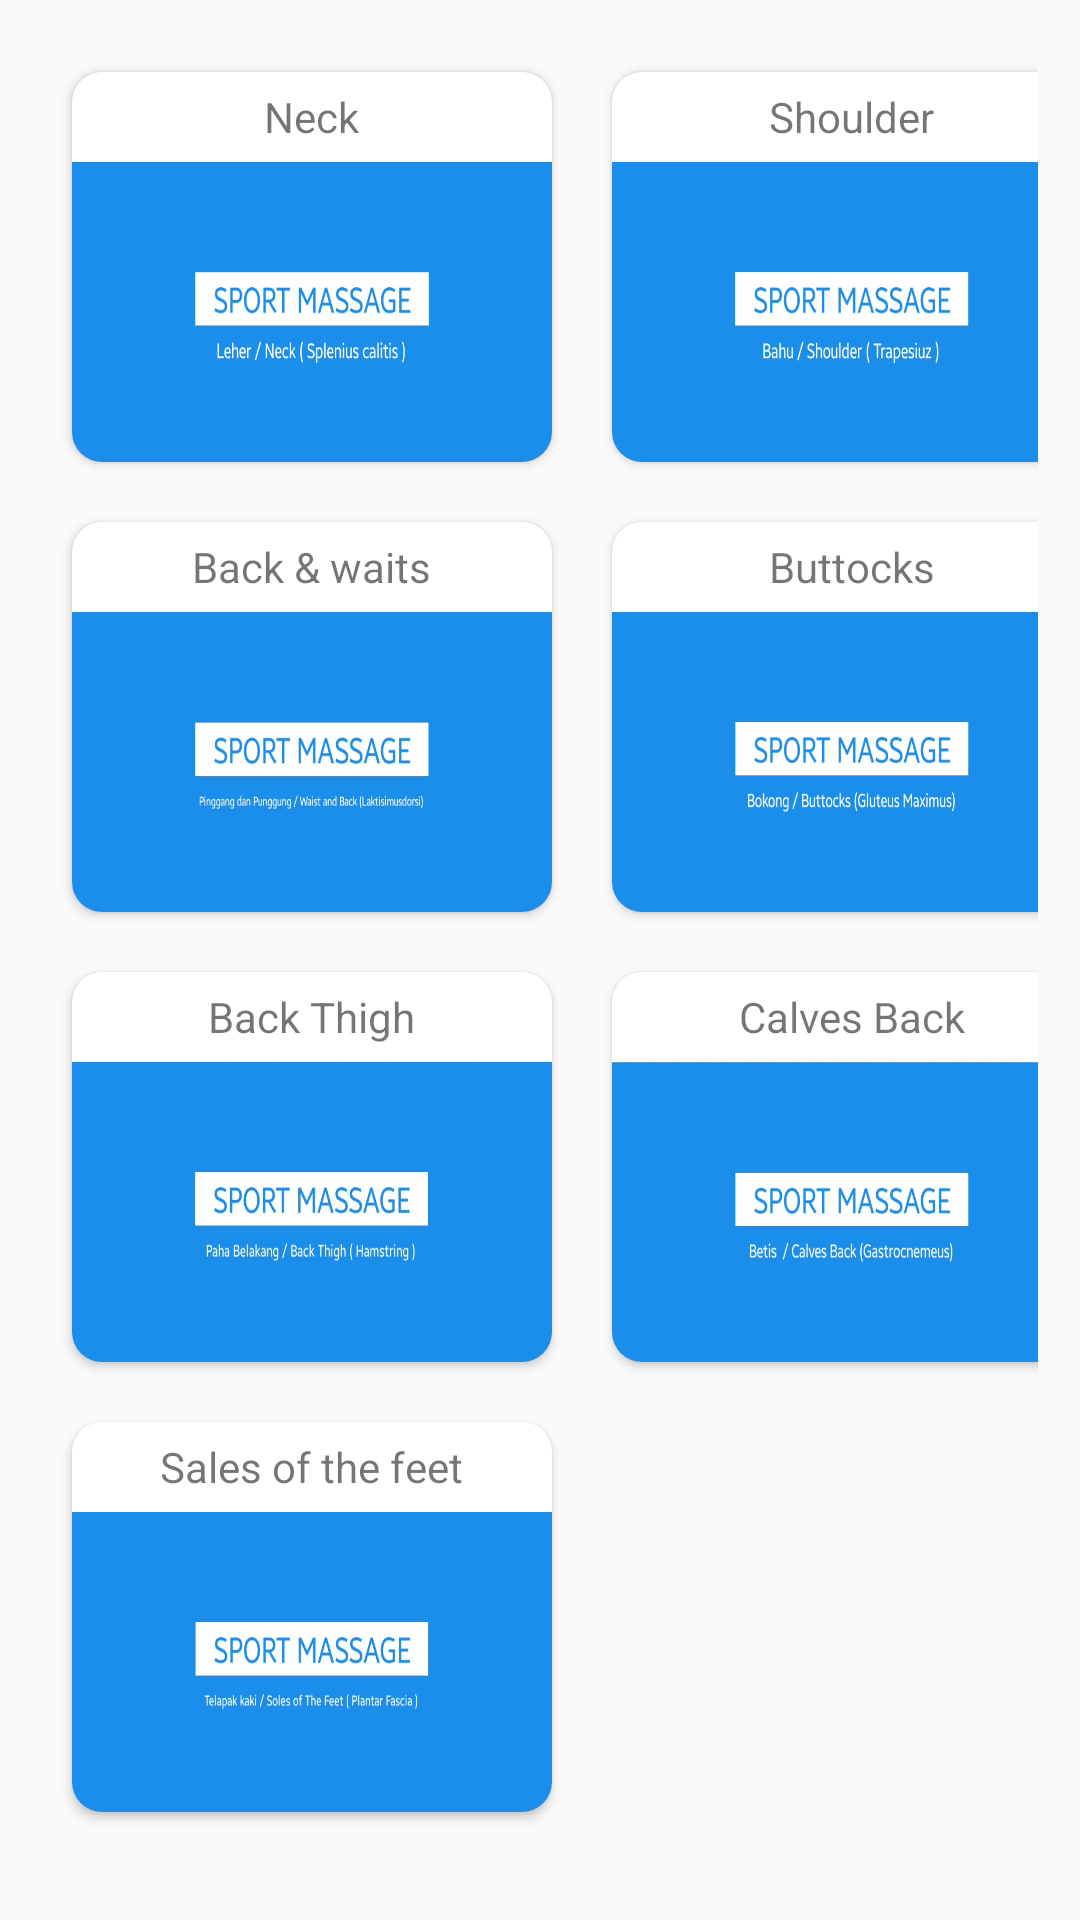

This screen was rendered from an Android layout file. Write that file and the resources it references.
<!-- AndroidManifest.xml: application theme Theme.Projectibuayuv2 -->
<!-- res/layout/activity_segment_menu.xml -->
<?xml version="1.0" encoding="utf-8"?>
<ScrollView xmlns:android="http://schemas.android.com/apk/res/android"
    android:layout_width="match_parent"
    android:layout_height="match_parent"
    xmlns:tools="http://schemas.android.com/tools"
    xmlns:app="http://schemas.android.com/apk/res-auto"
    tools:context=".MainActivity">

    <LinearLayout
        android:layout_width="match_parent"
        android:layout_height="match_parent"
        android:weightSum="10"
        android:orientation="vertical">

        <GridLayout
            android:layout_width="match_parent"
            android:layout_height="wrap_content"
            android:columnCount="2"
            android:rowCount="7"
            android:alignmentMode="alignMargins"
            android:columnOrderPreserved="false"
            android:padding="14dp">

            <androidx.cardview.widget.CardView
                android:id="@+id/segment1_card"
                android:layout_width="160dp"
                android:layout_height="130dp"
                android:layout_margin="10dp"
                android:clickable="true"
                android:layout_row="0"
                android:layout_column="0"
                android:focusable="true"
                app:cardCornerRadius="10dp">

                <LinearLayout
                    android:layout_width="match_parent"
                    android:layout_height="match_parent"
                    android:gravity="center"
                    android:orientation="vertical">

                    <TextView
                        android:layout_width="wrap_content"
                        android:gravity="center_vertical"
                        android:layout_height="30dp"
                        android:text="@string/leher">

                    </TextView>

                    <ImageView
                        android:layout_width="match_parent"
                        android:layout_height="match_parent"
                        android:background="@drawable/leher"
                        android:padding="10dp">

                    </ImageView>

                </LinearLayout>
            </androidx.cardview.widget.CardView>

            <androidx.cardview.widget.CardView
                android:id="@+id/segment2_card"
                android:layout_width="160dp"
                android:layout_height="130dp"
                android:layout_margin="10dp"
                android:clickable="true"
                android:layout_row="0"
                android:layout_column="1"
                android:focusable="true"
                app:cardCornerRadius="10dp">

                <LinearLayout
                    android:layout_width="match_parent"
                    android:layout_height="match_parent"
                    android:gravity="center"
                    android:orientation="vertical">

                    <TextView
                        android:layout_width="wrap_content"
                        android:gravity="center_vertical"
                        android:layout_height="30dp"
                        android:text="@string/bahu">

                    </TextView>

                    <ImageView
                        android:layout_width="match_parent"
                        android:layout_height="match_parent"
                        android:background="@drawable/bahu"
                        android:padding="10dp">

                    </ImageView>

                </LinearLayout>
            </androidx.cardview.widget.CardView>

            <androidx.cardview.widget.CardView
                android:id="@+id/segment3_card"
                android:layout_width="160dp"
                android:layout_height="130dp"
                android:layout_margin="10dp"
                android:clickable="true"
                android:layout_row="1"
                android:layout_column="0"
                android:focusable="true"
                app:cardCornerRadius="10dp">

                <LinearLayout
                    android:layout_width="match_parent"
                    android:layout_height="match_parent"
                    android:gravity="center"
                    android:orientation="vertical">

                    <TextView
                        android:layout_width="wrap_content"
                        android:gravity="center_vertical"
                        android:layout_height="30dp"
                        android:text="@string/punggung">

                    </TextView>

                    <ImageView
                        android:layout_width="match_parent"
                        android:layout_height="match_parent"
                        android:background="@drawable/pinggang"
                        android:padding="10dp">

                    </ImageView>

                </LinearLayout>
            </androidx.cardview.widget.CardView>

            <androidx.cardview.widget.CardView
                android:id="@+id/segment4_card"
                android:layout_width="160dp"
                android:layout_height="130dp"
                android:layout_margin="10dp"
                android:clickable="true"
                android:layout_row="1"
                android:layout_column="1"
                android:focusable="true"
                app:cardCornerRadius="10dp">

                <LinearLayout
                    android:layout_width="match_parent"
                    android:layout_height="match_parent"
                    android:gravity="center"
                    android:orientation="vertical">

                    <TextView
                        android:layout_width="wrap_content"
                        android:gravity="center_vertical"
                        android:layout_height="30dp"
                        android:text="@string/bokong">

                    </TextView>

                    <ImageView
                        android:layout_width="match_parent"
                        android:layout_height="match_parent"
                        android:background="@drawable/bokong"
                        android:padding="10dp">

                    </ImageView>

                </LinearLayout>
            </androidx.cardview.widget.CardView>

            <androidx.cardview.widget.CardView
                android:id="@+id/segment5_card"
                android:layout_width="160dp"
                android:layout_height="130dp"
                android:layout_margin="10dp"
                android:clickable="true"
                android:layout_row="2"
                android:layout_column="0"
                android:focusable="true"
                app:cardCornerRadius="10dp">

                <LinearLayout
                    android:layout_width="match_parent"
                    android:layout_height="match_parent"
                    android:gravity="center"
                    android:orientation="vertical">

                    <TextView
                        android:layout_width="wrap_content"
                        android:gravity="center_vertical"
                        android:layout_height="30dp"
                        android:text="@string/paha">

                    </TextView>

                    <ImageView
                        android:layout_width="match_parent"
                        android:layout_height="match_parent"
                        android:background="@drawable/pahabelakang"
                        android:padding="10dp">

                    </ImageView>

                </LinearLayout>
            </androidx.cardview.widget.CardView>

            <androidx.cardview.widget.CardView
                android:id="@+id/segment6_card"
                android:layout_width="160dp"
                android:layout_height="130dp"
                android:layout_margin="10dp"
                android:clickable="true"
                android:layout_row="2"
                android:layout_column="1"
                android:focusable="true"
                app:cardCornerRadius="10dp">

                <LinearLayout
                    android:layout_width="match_parent"
                    android:layout_height="match_parent"
                    android:gravity="center"
                    android:orientation="vertical">

                    <TextView
                        android:layout_width="wrap_content"
                        android:gravity="center_vertical"
                        android:layout_height="30dp"
                        android:text="@string/betis">

                    </TextView>

                    <ImageView
                        android:layout_width="match_parent"
                        android:layout_height="match_parent"
                        android:background="@drawable/betisbelakang"
                        android:padding="10dp">

                    </ImageView>

                </LinearLayout>
            </androidx.cardview.widget.CardView>

            <androidx.cardview.widget.CardView
                android:id="@+id/segment7_card"
                android:layout_width="160dp"
                android:layout_height="130dp"
                android:layout_margin="10dp"
                android:clickable="true"
                android:layout_row="3"
                android:layout_column="0"
                android:focusable="true"
                app:cardCornerRadius="10dp">

                <LinearLayout
                    android:layout_width="match_parent"
                    android:layout_height="match_parent"
                    android:gravity="center"
                    android:orientation="vertical">

                    <TextView
                        android:layout_width="wrap_content"
                        android:gravity="center_vertical"
                        android:layout_height="30dp"
                        android:text="@string/kaki">

                    </TextView>

                    <ImageView
                        android:layout_width="match_parent"
                        android:layout_height="match_parent"
                        android:background="@drawable/telapak"
                        android:padding="10dp">

                    </ImageView>

                </LinearLayout>
            </androidx.cardview.widget.CardView>

        </GridLayout>
    </LinearLayout>
</ScrollView>
<!-- resources referenced by this layout -->
<resources>
  <!-- drawable bahu: png bitmap (drawable, 102763 bytes) -->
  <!-- drawable betisbelakang: png bitmap (drawable, 114968 bytes) -->
  <!-- drawable bokong: png bitmap (drawable, 112758 bytes) -->
  <!-- drawable leher: png bitmap (drawable, 107222 bytes) -->
  <!-- drawable pahabelakang: png bitmap (drawable, 116375 bytes) -->
  <!-- drawable pinggang: png bitmap (drawable, 109731 bytes) -->
  <!-- drawable telapak: png bitmap (drawable, 104732 bytes) -->
  <string name="bahu">Shoulder</string>
  <string name="betis">Calves Back</string>
  <string name="bokong">Buttocks</string>
  <string name="kaki">Sales of the feet</string>
  <string name="leher">Neck</string>
  <string name="paha">Back Thigh</string>
  <string name="punggung">Back &amp; waits</string>
  <style name="Theme.Projectibuayuv2" parent="Theme.AppCompat.Light.NoActionBar">
          <item name="colorPrimary">@color/colorAccent</item>
          <item name="colorPrimaryVariant">@color/colorPrimaryDark</item>
          <item name="colorOnPrimary">@color/colorAccent</item>
          <item name="colorOnBackground">@color/gray</item>
          <item name="android:statusBarColor" tools:targetApi="l">?attr/colorPrimary</item>
      </style>
  <color name="colorAccent">#f6a6ff</color>
  <color name="colorPrimaryDark">#FFA000</color>
  <color name="gray">#A3A3A3</color>
</resources>
